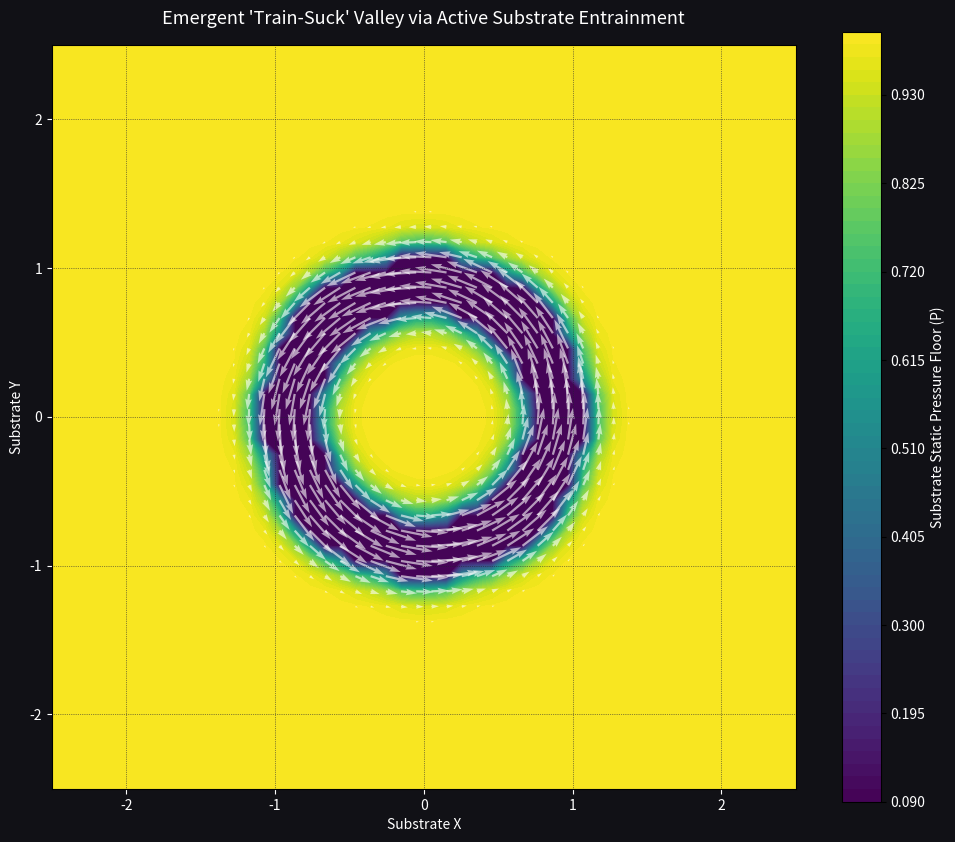

This figure's Python source:
import numpy as np
import matplotlib.pyplot as plt

class ActiveSubstrateGrid:
    def __init__(self, x_bounds=(-2.5, 2.5), y_bounds=(-2.5, 2.5), resolution=40):
        """
        An active space fabric where coordinates are real fluid vector cells 
        capable of dragging, aligning, and entraining their neighbors.
        """
        self.res = resolution
        self.x = np.linspace(x_bounds[0], x_bounds[1], self.res)
        self.y = np.linspace(y_bounds[0], y_bounds[1], self.res)
        self.X, self.Y = np.meshgrid(self.x, self.y)
        
        # Space cells hold active 2D fluid velocity vectors
        self.VX = np.zeros_like(self.X)
        self.VY = np.zeros_like(self.Y)
        
    def inject_toroid_core_drive(self, center_x, center_y, radius, spin_velocity):
        """
        Forces the substrate grid cells directly touching the 'train track' 
        of the toroid core to match the coordinated forward wheel sprint.
        """
        # Calculate distances from each cell to the ring center
        dx = self.X - center_x
        dy = self.Y - center_y
        r_cells = np.sqrt(dx**2 + dy**2)
        
        # Mask identifying the cells sitting right on the core diameter
        core_mask = np.abs(r_cells - radius) < 0.2
        
        if np.any(core_mask):
            # Tangential unit vectors for the circular stream drive
            angle = np.arctan2(dy, dx)
            self.VX[core_mask] = -spin_velocity * np.sin(angle)[core_mask]
            self.VY[core_mask] = spin_velocity * np.cos(angle)[core_mask]

    def execute_entrainment_relaxation(self, relaxation_passes=12, alpha=0.25, c=1.0):
        """
        The repeating simple function: Cells sideswipe their neighbors, 
        sharing momentum and forcing chaotic vectors to align along the track.
        """
        for _ in range(relaxation_passes):
            # Create copies to update field synchronously
            next_vx = self.VX.copy()
            next_vy = self.VY.copy()
            
            # 4-Neighbor averaging matrix (Viscous Shear relaxation)
            for i in range(1, self.res - 1):
                for j in range(1, self.res - 1):
                    # Skip the hard-driven core cells to maintain the 'train pump'
                    if self.VX[i, j]**2 + self.VY[i, j]**2 > 0.8 * (c**2):
                        continue
                        
                    # Sample neighbors
                    avg_vx = (self.VX[i+1, j] + self.VX[i-1, j] + self.VX[i, j+1] + self.VX[i, j-1]) * 0.25
                    avg_vy = (self.VY[i+1, j] + self.VY[i-1, j] + self.VY[i, j+1] + self.VY[i, j-1]) * 0.25
                    
                    # Relax cell state toward its neighbors' alignment profile
                    next_vx[i, j] = (1.0 - alpha) * self.VX[i, j] + alpha * avg_vx
                    next_vy[i, j] = (1.0 - alpha) * self.VY[i, j] + alpha * avg_vy
            
            # Enforce the unyielding medium ceiling (v <= c)
            v_mags = np.sqrt(next_vx**2 + next_vy**2)
            clamp_mask = v_mags > c
            if np.any(clamp_mask):
                next_vx[clamp_mask] = (next_vx[clamp_mask] / v_mags[clamp_mask]) * c
                next_vy[clamp_mask] = (next_vy[clamp_mask] / v_mags[clamp_mask]) * c
                
            self.VX, self.VY = next_vx, next_vy

    def compute_bernoulli_pressure(self):
        v_sq = self.VX**2 + self.VY**2
        return 1.0 - v_sq

# --- FIRE UP THE ACTIVE SUBSTRATE SANDBOX ---
if __name__ == "__main__":
    # Create the space medium grid
    fabric = ActiveSubstrateGrid(resolution=50)
    
    # Inject a single spinning particle core ('The Train') centered at the origin
    fabric.inject_toroid_core_drive(center_x=0.0, center_y=0.0, radius=0.9, spin_velocity=0.95)
    
    # Run the simple repeating entrainment function to let vectors drag their neighbors
    fabric.execute_entrainment_relaxation(relaxation_passes=20, alpha=0.3)
    
    # Evaluate the resulting structural pressure landscape
    P = fabric.compute_bernoulli_pressure()
    
    # --- RENDER THE TRAIN-SUCK PROFILE ---
    plt.figure(figsize=(12, 10), facecolor='#111116')
    ax = plt.gca()
    ax.set_facecolor('#111116')
    
    # 1. Background contour mapping the emergent suction valleys
    contour = plt.contourf(fabric.X, fabric.Y, P, levels=60, cmap='viridis')
    cbar = plt.colorbar(contour, label='Substrate Static Pressure Floor (P)')
    cbar.ax.yaxis.label.set_color('white'); cbar.ax.tick_params(labelcolor='white')
    
    # 2. Overlay vector arrows showing the drag/alignment flow spreading out
    # Skips cells with zero velocity to keep the canvas razor-sharp
    mask = (fabric.VX**2 + fabric.VY**2) > 0.005
    plt.quiver(fabric.X[mask], fabric.Y[mask], fabric.VX[mask], fabric.VY[mask], 
               color='white', alpha=0.6, scale=22, width=0.003)
    
    plt.title("Emergent 'Train-Suck' Valley via Active Substrate Entrainment", color='white', fontsize=13, pad=15)
    plt.xlabel("Substrate X", color='white'); plt.ylabel("Substrate Y", color='white')
    ax.tick_params(colors='white'); ax.set_aspect('equal')
    plt.grid(color='#222233', linestyle=':', linewidth=0.5)
    plt.show()
